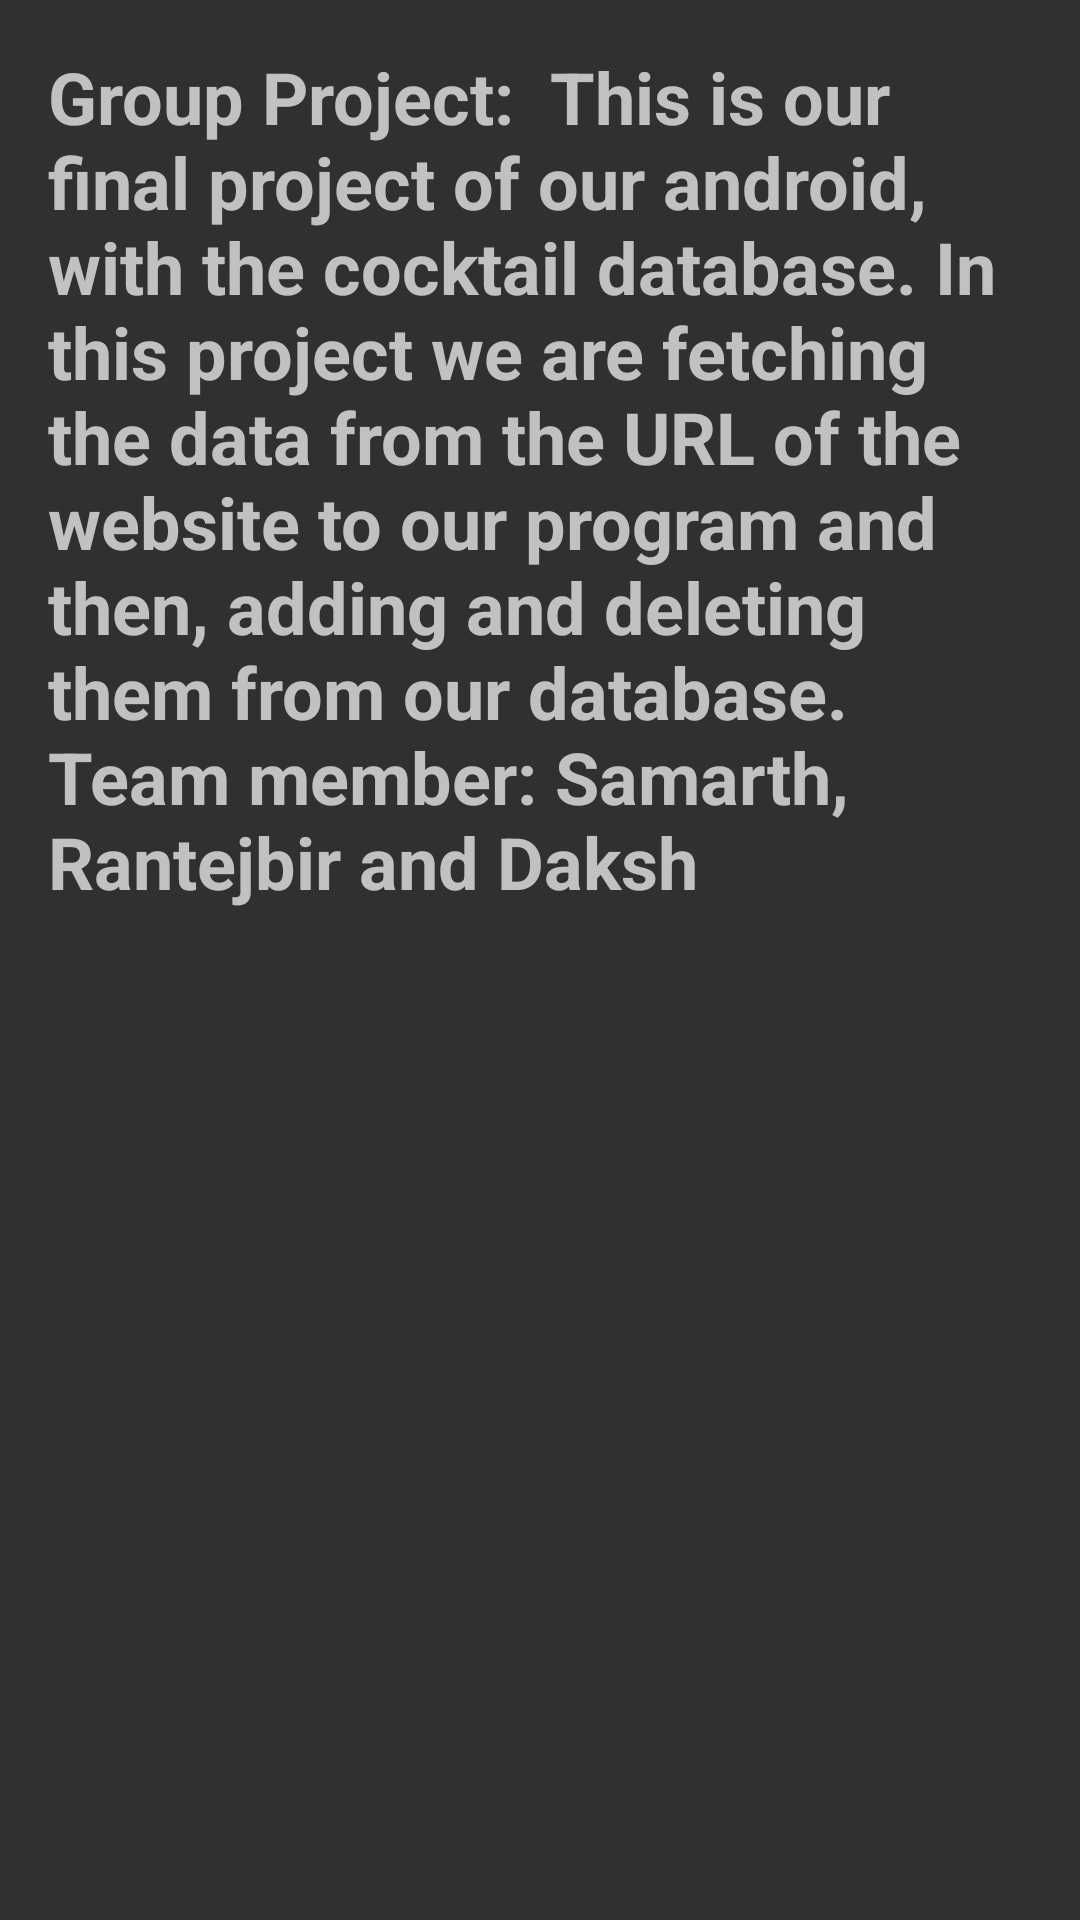

Android layout source for this screen:
<!-- AndroidManifest.xml: application theme Theme.Design -->
<!-- res/layout/home_fragment.xml -->
<?xml version="1.0" encoding="utf-8"?>
<LinearLayout xmlns:android="http://schemas.android.com/apk/res/android"
    android:layout_width="match_parent"
    android:layout_height="match_parent"
    android:orientation="vertical"
    android:padding="16dp">

    <TextView
        android:layout_width="wrap_content"
        android:layout_height="622dp"
        android:text="Group Project:

This is our final project of our android, with the cocktail database. In this project we are fetching the data from the URL of the website to our program and then, adding and deleting them from our database.






        Team member: Samarth, Rantejbir and Daksh"
        android:textSize="24sp"
        android:textStyle="bold" />


</LinearLayout>
<!-- resources referenced by this layout -->
<resources>

</resources>
